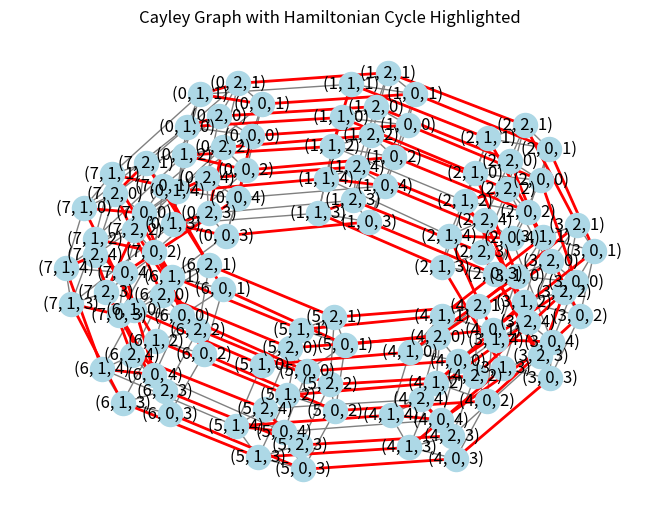

This chart was generated by the following Python code:
import networkx as nx
from itertools import product
import sys
import matplotlib.pyplot as plt

# Increase recursion limit for larger graphs
sys.setrecursionlimit(1000000)

# Group orders
group_orders = (8, 3, 5)

# Generate group members
group = list(product(range(8), range(3), range(5)))

# Generators
generators = [
    (1, 0, 0),  # Generator for Z8
    (0, 1, 0),  # Generator for Z3
    (0, 0, 1)   # Generator for Z5
]

# Function to construct Cayley graph
def cayley_graph(group, generators, group_orders):
    G = nx.Graph()
    edges_by_generator = {gen: [] for gen in generators}
    for g in group:
        for s in generators:
            h = tuple(( (g_i + s_i) % n_i for g_i, s_i, n_i in zip(g, s, group_orders)))
            if g != h:  # Avoid self-loops
                G.add_edge(g, h)
                edges_by_generator[s].append((g, h))
    return G, edges_by_generator

# Construct Cayley graph
G, edges_by_generator = cayley_graph(group, generators, group_orders)

# Function to construct Hamiltonian cycle using a full backtracking approach
def hamiltonian_cycle_full_backtracking(G, start):
    path = [start]
    visited = set([start])

    def backtrack(current):
        if len(path) == len(G.nodes()):
            if G.has_edge(path[-1], start):
                path.append(start)
                return True
            else:
                return False

        for neighbor in G.neighbors(current):
            if neighbor not in visited:
                visited.add(neighbor)
                path.append(neighbor)

                if backtrack(neighbor):
                    return True

                # Backtrack to previous state
                visited.remove(neighbor)
                path.pop()

        return False

    if backtrack(start):
        return path
    else:
        return None

# Use full backtracking to find Hamiltonian cycle
start_node = (0, 0, 0)
hamiltonian_cycle = hamiltonian_cycle_full_backtracking(G, start_node)

# Verify and save Hamiltonian cycle
if hamiltonian_cycle and len(hamiltonian_cycle) == len(G.nodes()) + 1:
    print("Hamiltonian cycle found and verified.")

    # Print detailed stages of the cycle for better understanding
    print("Start of the cycle:")
    previous_x = hamiltonian_cycle[0][0]
    for idx, node in enumerate(hamiltonian_cycle):
        print(f"{idx + 1}. {node}")
        if idx < len(hamiltonian_cycle) - 1:
            next_x = hamiltonian_cycle[idx + 1][0]
            if next_x != previous_x:
                print(f"Continuation for x = {next_x}:")
            previous_x = next_x

    # Save cycle to file
    with open("hamiltonian_cycle.txt", "w") as f:
        for node in hamiltonian_cycle:
            f.write(f"{node}\n")

    print("Hamiltonian cycle saved to 'hamiltonian_cycle.txt'.")

    # Draw the entire graph
    pos = nx.spring_layout(G)
    nx.draw(G, pos, with_labels=True, node_color='lightblue', edge_color='gray')
    nx.draw_networkx_edges(G, pos, edgelist=[(hamiltonian_cycle[i], hamiltonian_cycle[i + 1]) for i in range(len(hamiltonian_cycle) - 1)], edge_color='r', width=2)
    plt.title("Cayley Graph with Hamiltonian Cycle Highlighted")
    plt.show()
else:
    print("No Hamiltonian cycle exists.")
